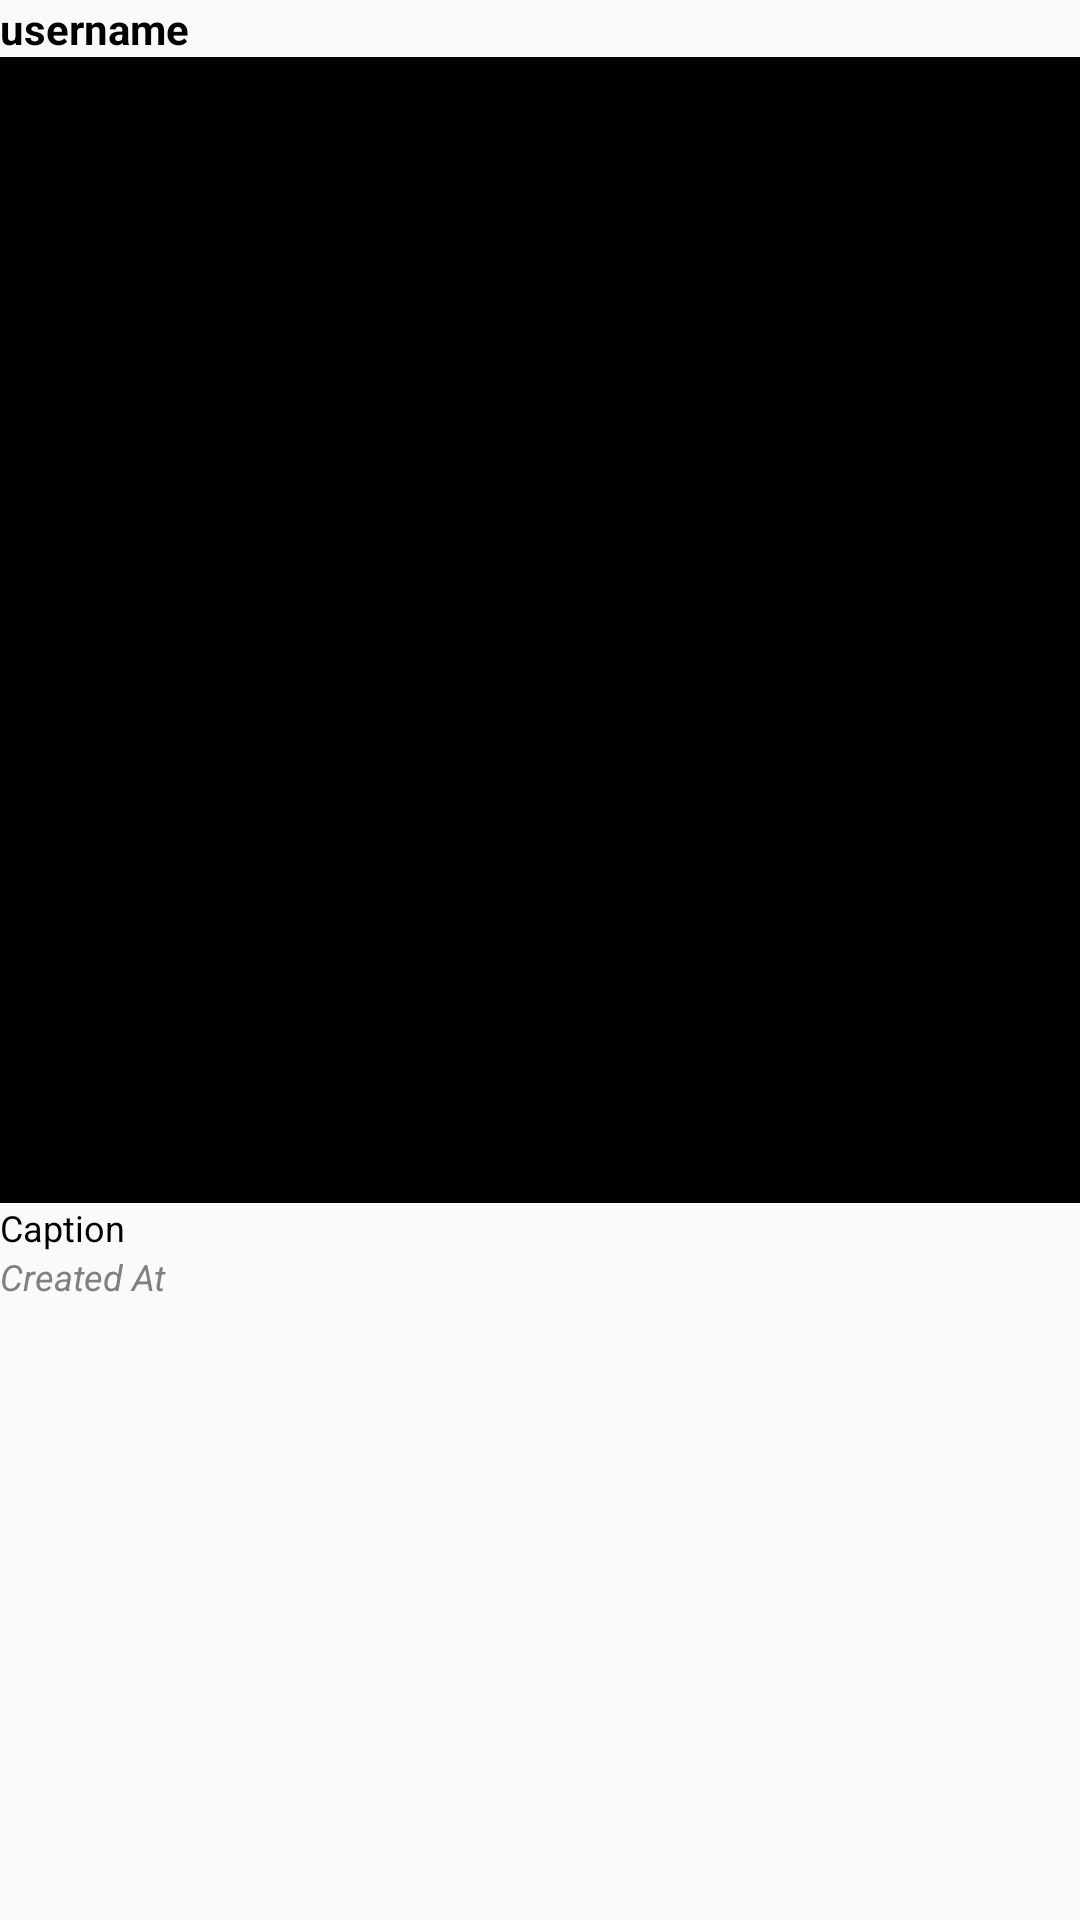

Layout XML and referenced resources for this Android screen:
<!-- AndroidManifest.xml: application theme AppTheme.NoActionBar -->
<!-- res/layout/detail_item.xml -->
<?xml version="1.0" encoding="utf-8"?>
<RelativeLayout
    xmlns:android="http://schemas.android.com/apk/res/android"
    xmlns:app="http://schemas.android.com/apk/res-auto"
    android:layout_width="match_parent"
    android:layout_height="match_parent">

    <TextView
        android:id="@+id/tvDetailUser"
        android:layout_width="wrap_content"
        android:layout_height="wrap_content"
        android:layout_alignParentStart="true"
        android:layout_alignParentTop="true"
        android:text="username"
        android:textColor="#000000"
        android:textStyle="bold" />

    <ImageView
        android:id="@+id/ivDetailPhoto"
        android:layout_width="382dp"
        android:layout_height="382dp"
        android:layout_alignParentStart="true"
        android:layout_below="@+id/tvDetailUser"
        app:srcCompat="@android:color/black" />

    <TextView
        android:id="@+id/tvDetailCaption"
        android:layout_width="wrap_content"
        android:layout_height="wrap_content"
        android:layout_alignParentStart="true"
        android:layout_below="@+id/ivDetailPhoto"
        android:text="Caption"
        android:textColor="#000000"
        android:textSize="12sp" />

    <TextView
        android:id="@+id/tvDetailCreated"
        android:layout_width="wrap_content"
        android:layout_height="wrap_content"
        android:layout_alignParentStart="true"
        android:layout_below="@+id/tvDetailCaption"
        android:text="Created At"
        android:textColor="#808080"
        android:textSize="12sp"
        android:textStyle="italic" />
</RelativeLayout>
<!-- resources referenced by this layout -->
<resources>
  <style name="AppTheme.NoActionBar">
          <item name="windowActionBar">false</item>
          <item name="windowNoTitle">true</item>
          <item name="colorPrimary">#000000</item>
          <item name="colorPrimaryDark">#ffffff</item>
      </style>
</resources>
